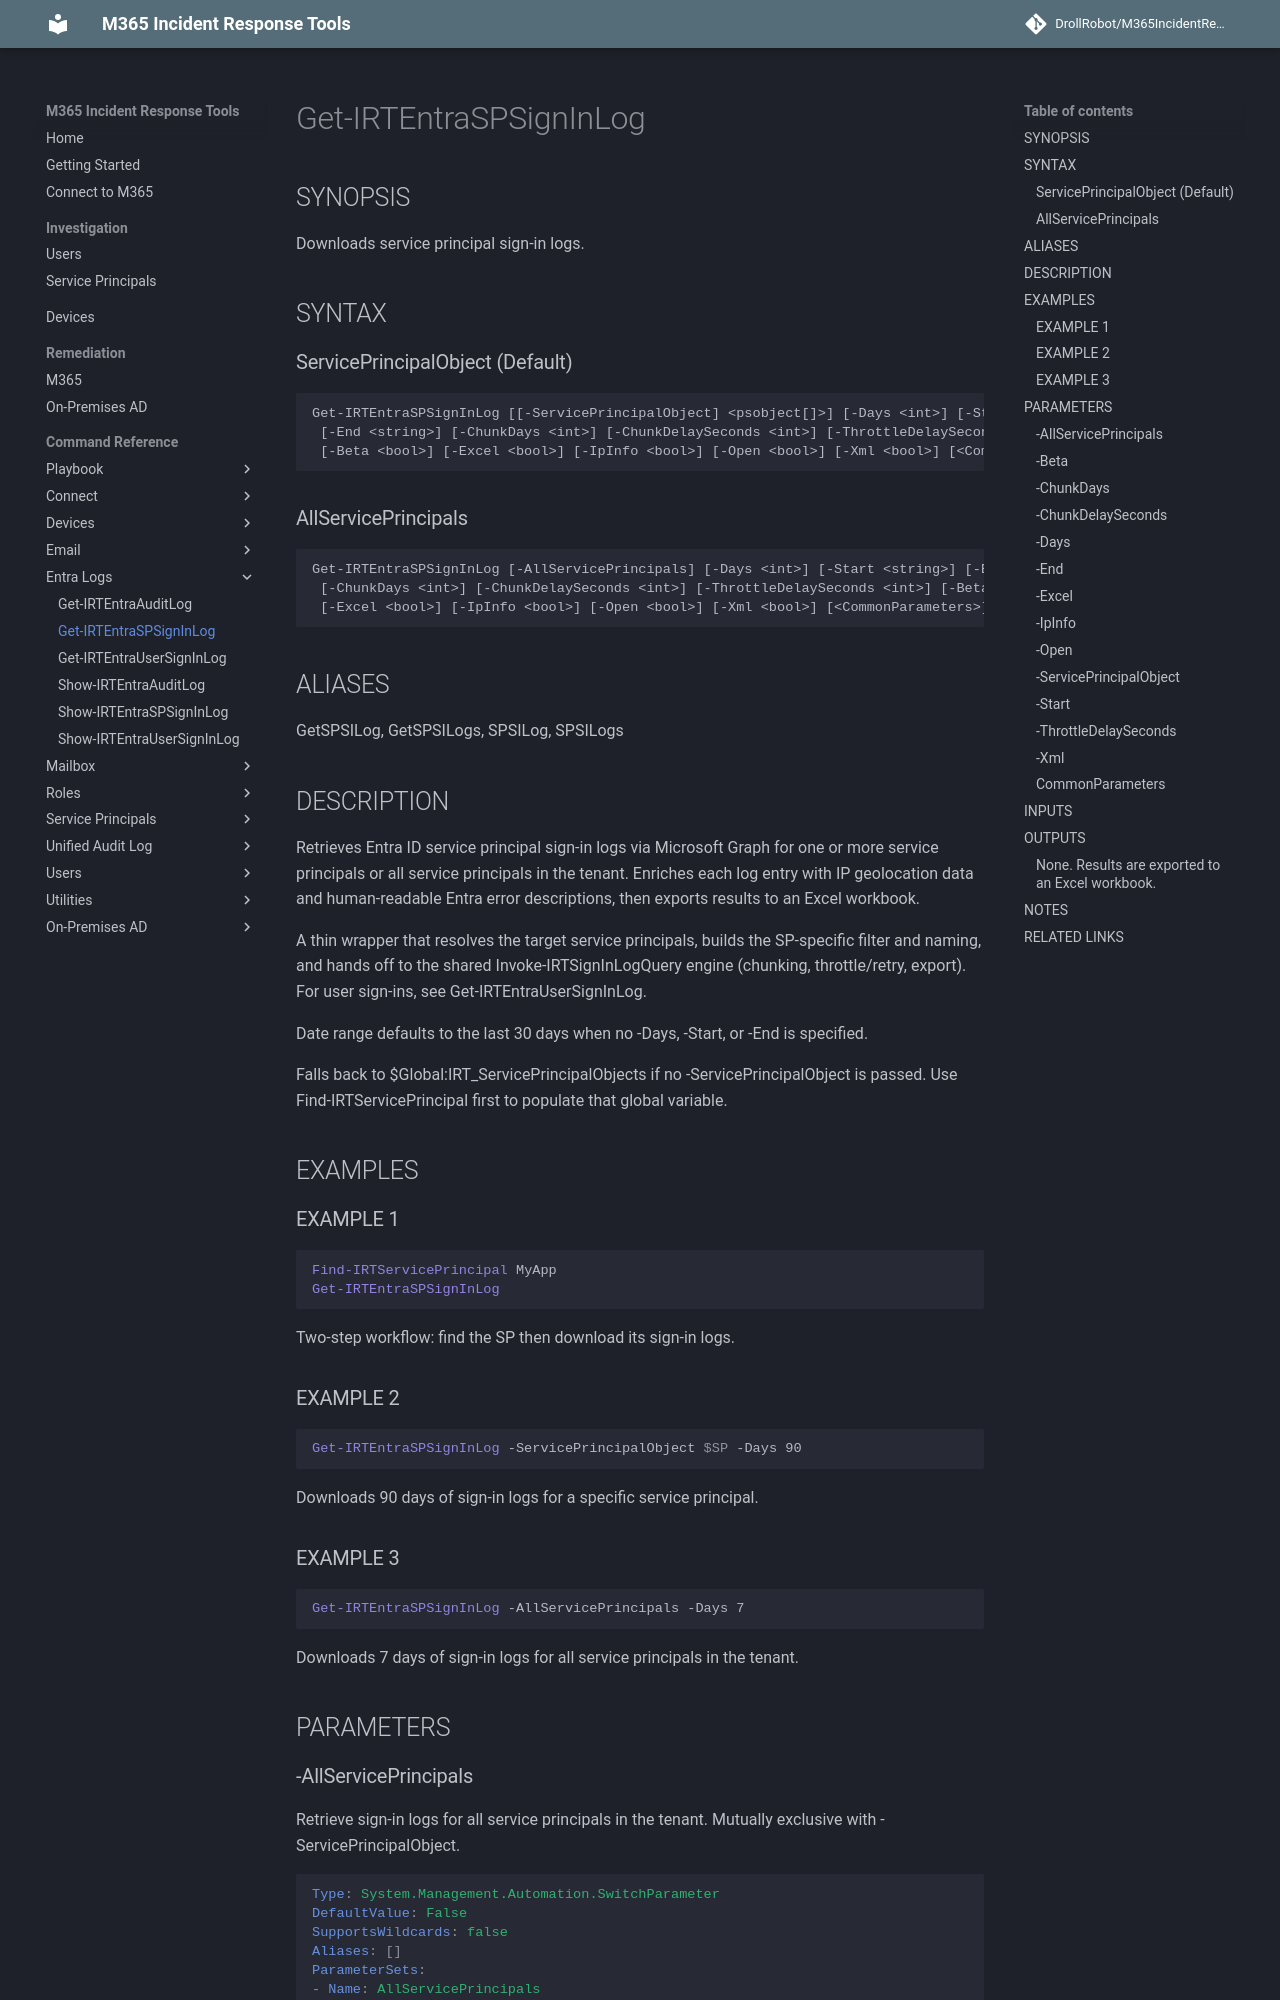

repository: DrollRobot/M365IncidentResponseTools · page: M365IncidentResponseTools/Get-IRTEntraSPSignInLog/index.html · generator: mkdocs

---
document type: cmdlet
external help file: M365IncidentResponseTools-Help.xml
HelpUri: ''
Locale: en-US
Module Name: M365IncidentResponseTools
ms.date: 10/29/2026
PlatyPS schema version: 2024-05-01
title: Get-IRTEntraSPSignInLog
---

# Get-IRTEntraSPSignInLog

## SYNOPSIS

Downloads service principal sign-in logs.

## SYNTAX

### ServicePrincipalObject (Default)

```
Get-IRTEntraSPSignInLog [[-ServicePrincipalObject] <psobject[]>] [-Days <int>] [-Start <string>]
 [-End <string>] [-ChunkDays <int>] [-ChunkDelaySeconds <int>] [-ThrottleDelaySeconds <int>]
 [-Beta <bool>] [-Excel <bool>] [-IpInfo <bool>] [-Open <bool>] [-Xml <bool>] [<CommonParameters>]
```

### AllServicePrincipals

```
Get-IRTEntraSPSignInLog [-AllServicePrincipals] [-Days <int>] [-Start <string>] [-End <string>]
 [-ChunkDays <int>] [-ChunkDelaySeconds <int>] [-ThrottleDelaySeconds <int>] [-Beta <bool>]
 [-Excel <bool>] [-IpInfo <bool>] [-Open <bool>] [-Xml <bool>] [<CommonParameters>]
```

## ALIASES

GetSPSILog, GetSPSILogs, SPSILog, SPSILogs

## DESCRIPTION

Retrieves Entra ID service principal sign-in logs via Microsoft Graph for one or more
service principals or all service principals in the tenant.
Enriches each log entry
with IP geolocation data and human-readable Entra error descriptions, then exports
results to an Excel workbook.

A thin wrapper that resolves the target service principals, builds the SP-specific
filter and naming, and hands off to the shared Invoke-IRTSignInLogQuery engine
(chunking, throttle/retry, export).
For user sign-ins, see Get-IRTEntraUserSignInLog.

Date range defaults to the last 30 days when no -Days, -Start, or -End is specified.

Falls back to $Global:IRT_ServicePrincipalObjects if no -ServicePrincipalObject is
passed.
Use Find-IRTServicePrincipal first to populate that global variable.

## EXAMPLES

### EXAMPLE 1

```powershell
Find-IRTServicePrincipal MyApp
Get-IRTEntraSPSignInLog
```
Two-step workflow: find the SP then download its sign-in logs.

### EXAMPLE 2

```powershell
Get-IRTEntraSPSignInLog -ServicePrincipalObject $SP -Days 90
```
Downloads 90 days of sign-in logs for a specific service principal.
